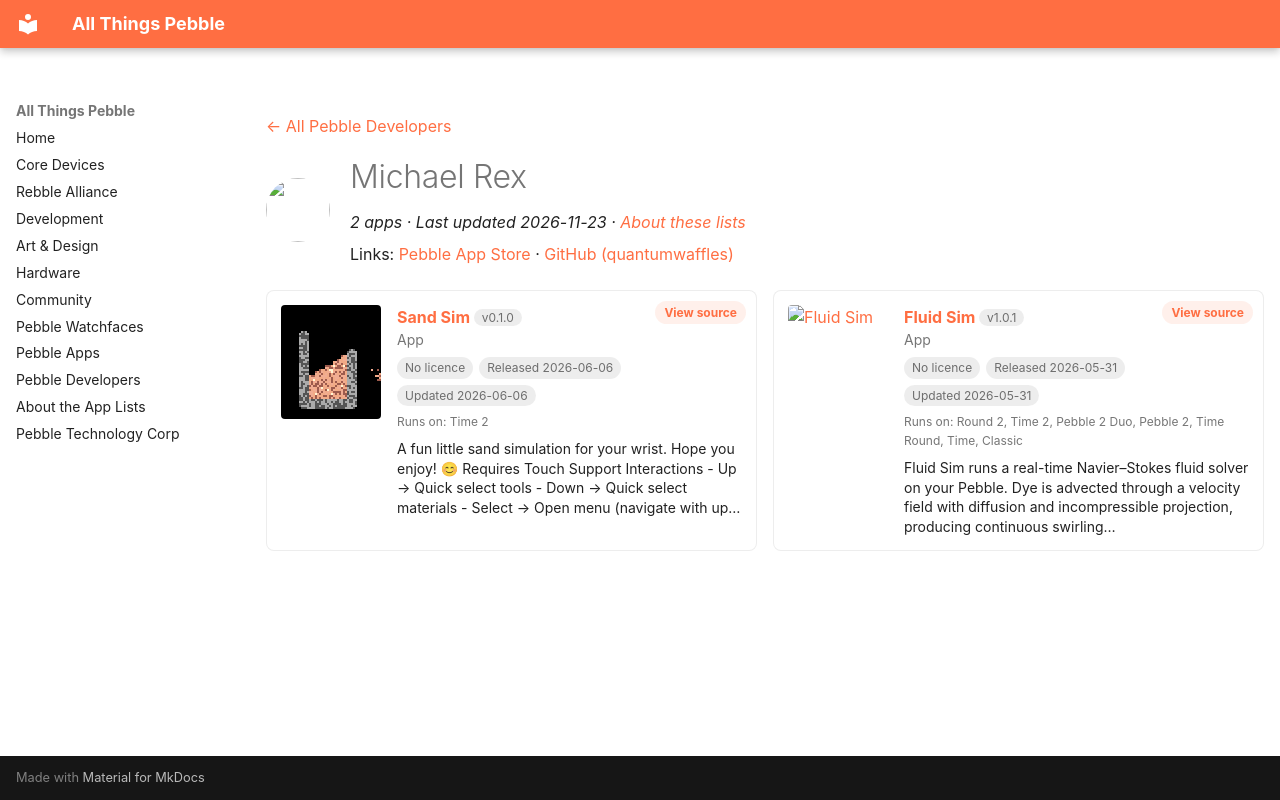

repository: saltedlolly/all-things-pebble · page: developers/michael-rex.html · generator: mkdocs

---
title: "Michael Rex"
hide:
  - toc
---

<!-- Generated by scripts/update_app_directory.py: do not edit by hand -->
[← All Pebble Developers](../developers.md)

<div class="dev-header" markdown>
<img class="dev-avatar" src="https://github.com/quantumwaffles.png?size=128" alt="" width="64" height="64" loading="lazy" onerror="this.remove()">
<div class="dev-intro" markdown>

# Michael Rex

*2 apps · Last updated 2026-11-23 · [About these lists](../about-app-lists.md)*

Links: [Pebble App Store](https://apps.repebble.com/apps/dev/michael-rex_344769cd96b2f953c9a9f56c) · [GitHub (quantumwaffles)](https://github.com/quantumwaffles)

</div>
</div>

<div class="dev-controls" data-search-exclude hidden>
<div class="dev-filter" role="group" aria-label="Show"><button type="button" data-filter="all" aria-pressed="true">All <span>2</span></button><button type="button" data-filter="watchface" aria-pressed="false" disabled>Watchfaces <span>0</span></button><button type="button" data-filter="watchapp" aria-pressed="false">Apps <span>2</span></button></div>
<label class="dev-sort">Sort by <select><option value="updated">Recently updated</option><option value="released">Newest release</option><option value="title">A–Z</option></select></label>
</div>

<div class="app-grid dev-apps" data-search-exclude>
<div class="app-card" data-type="watchapp" data-title="sand sim" data-released="2026-06-06" data-updated="2026-06-06">
<a class="app-shot" href="https://apps.repebble.com/531be14dc8dc40c7a869464d" data-search-exclude><img src="../images/apps/531be14dc8dc40c7a869464d.png" alt="Sand Sim" loading="lazy"></a>
<div class="app-info">
<h2 class="app-name" id="app-531be14dc8dc40c7a869464d"><a href="https://apps.repebble.com/531be14dc8dc40c7a869464d">Sand Sim</a> <span class="app-version" title="Latest version" data-search-exclude>v0.1.0</span></h2>
<a class="app-source" href="https://github.com/quantumwaffles/pebble-sand-sim" title="Source code" data-search-exclude>View source</a>
<div class="app-dev">App</div>
<div class="app-tags" data-search-exclude><span class="app-licence app-licence--none" title="Licence">No licence</span> <span title="First published in the app store">Released 2026-06-06</span> <span title="Latest release in the app store">Updated 2026-06-06</span></div>
<div class="app-watches" title="Supported watches" data-search-exclude>Runs on: Time 2</div>
<p class="app-desc">A fun little sand simulation for your wrist. Hope you enjoy! 😊 Requires Touch Support Interactions - Up → Quick select tools - Down → Quick select materials - Select → Open menu (navigate with up…</p>
</div>
</div>
<div class="app-card" data-type="watchapp" data-title="fluid sim" data-released="2026-05-31" data-updated="2026-05-31">
<a class="app-shot" href="https://apps.repebble.com/e20547568e884f868586e419" data-search-exclude><img src="../images/apps/e20547568e884f868586e419.png" alt="Fluid Sim" loading="lazy"></a>
<div class="app-info">
<h2 class="app-name" id="app-e20547568e884f868586e419"><a href="https://apps.repebble.com/e20547568e884f868586e419">Fluid Sim</a> <span class="app-version" title="Latest version" data-search-exclude>v1.0.1</span></h2>
<a class="app-source" href="https://github.com/quantumwaffles/pebble-fluid-sim" title="Source code" data-search-exclude>View source</a>
<div class="app-dev">App</div>
<div class="app-tags" data-search-exclude><span class="app-licence app-licence--none" title="Licence">No licence</span> <span title="First published in the app store">Released 2026-05-31</span> <span title="Latest release in the app store">Updated 2026-05-31</span></div>
<div class="app-watches" title="Supported watches" data-search-exclude>Runs on: Round 2, Time 2, Pebble 2 Duo, Pebble 2, Time Round, Time, Classic</div>
<p class="app-desc">Fluid Sim runs a real-time Navier–Stokes fluid solver on your Pebble. Dye is advected through a velocity field with diffusion and incompressible projection, producing continuous swirling…</p>
</div>
</div>
</div>
